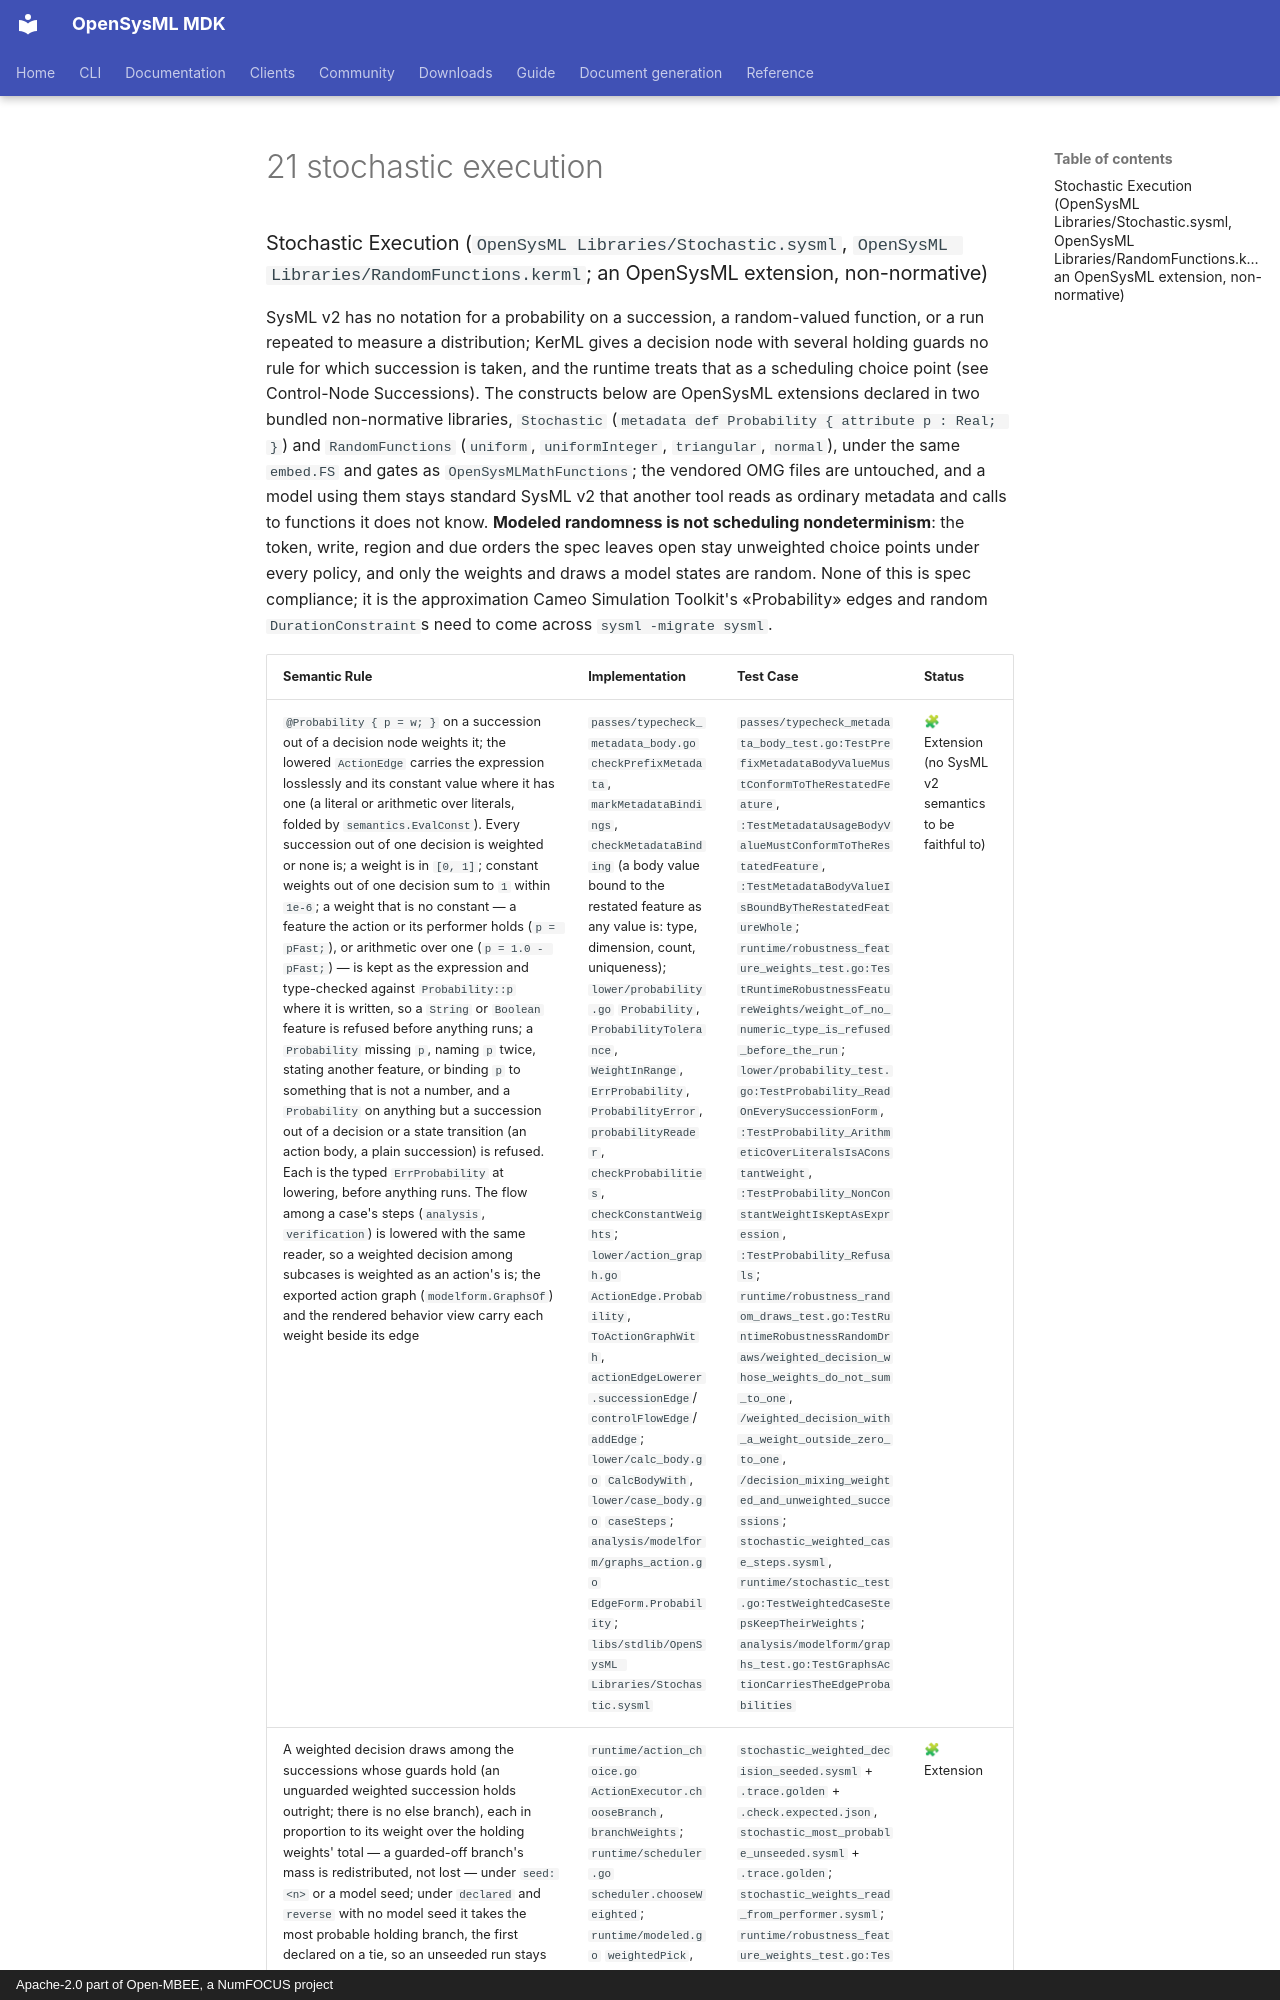

repository: Open-MBEE/OpenSysML · page: project/spec-compliance/02-detailed-semantic-compliance-map/21-stochastic-execution/index.html · generator: mkdocs · copyright: Apache-2.0 part of Open-MBEE, a NumFOCUS project

### Stochastic Execution (`OpenSysML Libraries/Stochastic.sysml`, `OpenSysML Libraries/RandomFunctions.kerml`; an OpenSysML extension, non-normative)

SysML v2 has no notation for a probability on a succession, a random-valued
function, or a run repeated to measure a distribution; KerML gives a decision node
with several holding guards no rule for which succession is taken, and the runtime
treats that as a scheduling choice point (see Control-Node Successions). The
constructs below are OpenSysML extensions declared in two bundled non-normative
libraries, `Stochastic` (`metadata def Probability { attribute p : Real; }`) and
`RandomFunctions` (`uniform`, `uniformInteger`, `triangular`, `normal`), under the
same `embed.FS` and gates as `OpenSysMLMathFunctions`; the vendored OMG files are
untouched, and a model using them stays standard SysML v2 that another tool reads
as ordinary metadata and calls to functions it does not know. **Modeled randomness
is not scheduling nondeterminism**: the token, write, region and due orders the
spec leaves open stay unweighted choice points under every policy, and only the
weights and draws a model states are random. None of this is spec compliance; it
is the approximation Cameo Simulation Toolkit's «Probability» edges and random
`DurationConstraint`s need to come across `sysml -migrate sysml`.
